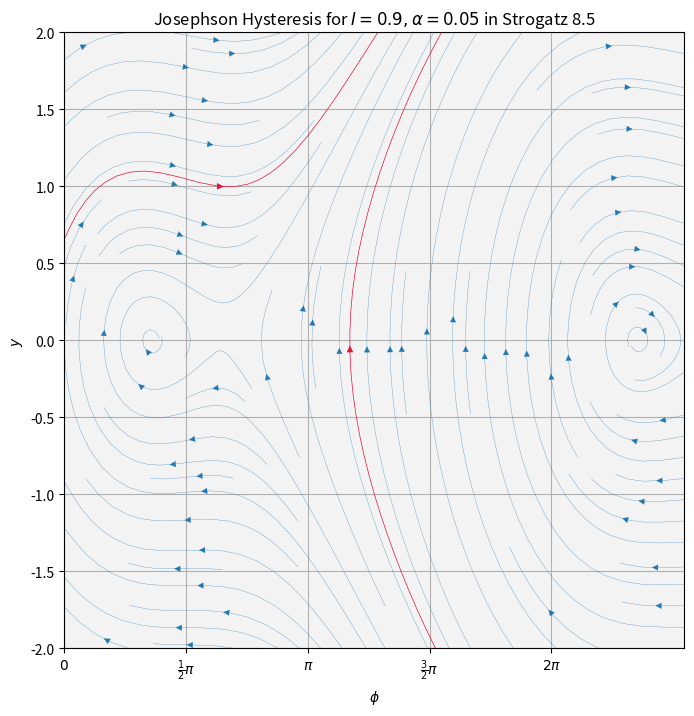

Here is the Python script that generated this plot:
import matplotlib.pyplot as plt
from matplotlib.animation import FuncAnimation, writers
from scipy import *
from scipy import integrate
from scipy.integrate import ode, odeint
import numpy as np

plt.close()
fig,ax = plt.subplots(1,1,figsize=(8,8))

#Vector field
xmin,xmax = 0,8
ymin,ymax = -2,2
gridpoints = 500
I = .9
alpha = .05
x1,y1 = np.linspace(xmin,xmax,gridpoints),np.linspace(ymin,ymax,gridpoints)
X,Y = np.meshgrid(x1,y1 )
U = Y
V = I - np.sin(X) - alpha*Y

# Starting values
start = [[2,1],[4,-1]]

#Plotting. 
strm = ax.streamplot( X,Y,U, V,
                                    linewidth=.2)
strmS = ax.streamplot(x1,y1, U, V,
                                    start_points=start,
                                    color="crimson",
                                    linewidth=.5)
ax.set_facecolor(plt.cm.gray(.95))
ax.set_title(r'Josephson Hysteresis for $ I = {0},  \alpha = {1}$ in Strogatz 8.5'.format(I, alpha))
ax.set_xticks([0., .5*np.pi, np.pi, 1.5*np.pi, 2*np.pi])
ax.set_xticklabels(["$0$", r"$\frac{1}{2}\pi$",
                     r"$\pi$", r"$\frac{3}{2}\pi$", r"$2\pi$"])

ax.set_xlim([xmin,xmax])
ax.set_ylim([ymin,ymax])
ax.set_xlabel(r"$\phi$")
ax.set_ylabel(r"$y$")
ax.grid(True)
#ax.legend()
plt.show()
